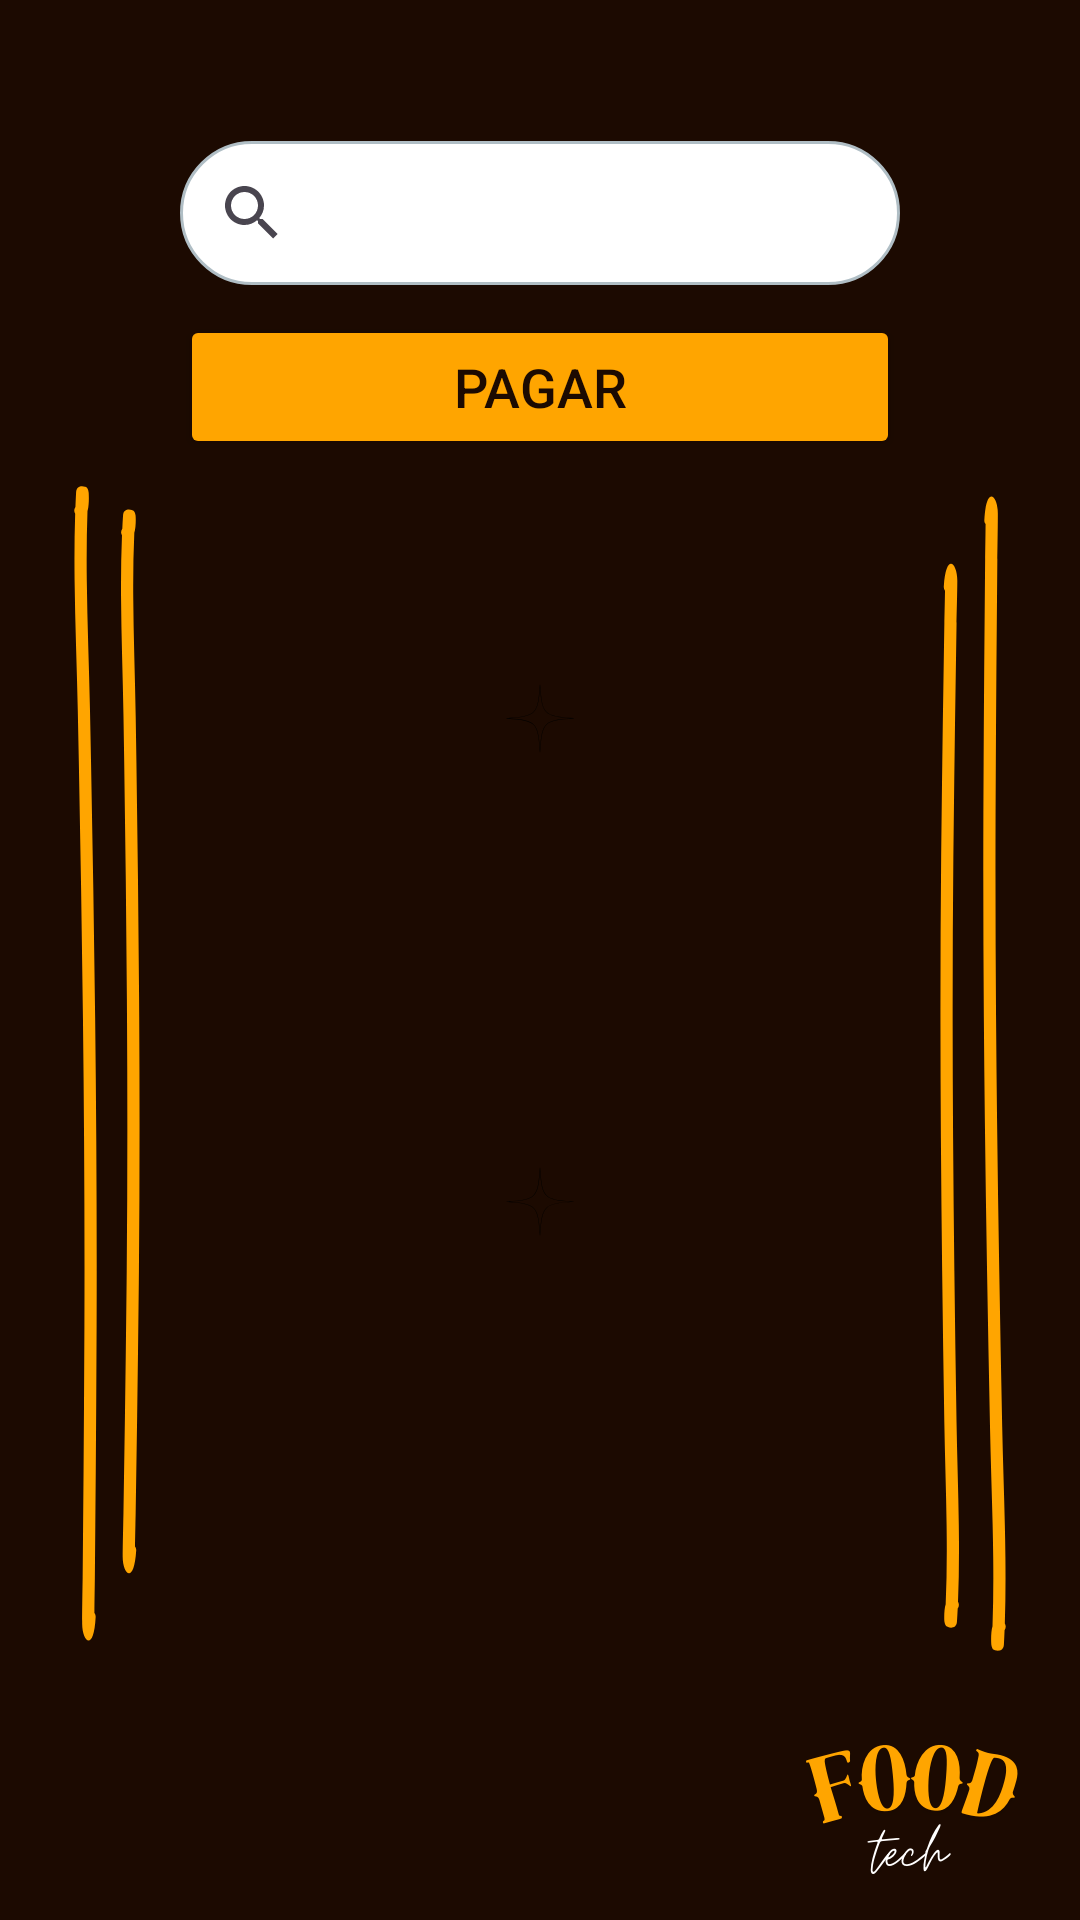

Here is an Android app screen rendered from its layout file. Give the layout XML and the strings, colors and styles it references.
<!-- AndroidManifest.xml: application theme Theme.FOODTECH -->
<!-- res/layout/activity_pedidos.xml -->
<?xml version="1.0" encoding="utf-8"?>
<LinearLayout xmlns:android="http://schemas.android.com/apk/res/android"
    xmlns:tools="http://schemas.android.com/tools"
    android:id="@+id/main"
    android:layout_width="match_parent"
    android:layout_height="match_parent"
    android:background="@drawable/backgroud_img"
    android:orientation="vertical"
    tools:context=".view.Pedidos">

    <LinearLayout
        android:layout_width="match_parent"
        android:layout_height="match_parent"
        android:layout_marginStart="60dp"
        android:layout_marginTop="32dp"
        android:layout_marginEnd="60dp"
        android:layout_marginBottom="125dp"
        android:orientation="vertical">

        <SearchView
            android:layout_width="match_parent"
            android:layout_height="wrap_content"
            android:layout_marginTop="15dp"
            android:background="@drawable/rounded_edittext" />

        <Button
            android:id="@+id/btnGoPayment"
            android:layout_width="match_parent"
            android:layout_height="wrap_content"
            android:layout_marginTop="10dp"
            android:textSize="18sp"
            android:backgroundTint="@color/orange"
            android:textColor="@color/cofee"
            android:text="pagar" />

        <ScrollView
            android:layout_width="match_parent"
            android:layout_height="match_parent"
            android:layout_marginTop="70dp">

            <LinearLayout
                android:id="@+id/linearLayoutTickets"
                android:layout_width="match_parent"
                android:layout_height="wrap_content"
                android:orientation="vertical"
                android:padding="16dp">

            </LinearLayout>
        </ScrollView>
    </LinearLayout>
</LinearLayout>
<!-- resources referenced by this layout -->
<resources>
  <color name="cofee">#1C0A01</color>
  <color name="orange">#FFA500</color>
  <!-- drawable backgroud_img: png bitmap (drawable, 63310 bytes) -->
  <!-- drawable rounded_edittext (drawable) -->
  <?xml version="1.0" encoding="utf-8"?>
  <shape xmlns:android="http://schemas.android.com/apk/res/android">
      <solid android:color="#FFFFFF" />
      <corners android:radius="25dp"/>
      <stroke
          android:width="1dp"
          android:color="#B0BEC5"/>
  </shape>
  <style name="Theme.FOODTECH" parent="Base.Theme.FOODTECH" />
  <style name="Base.Theme.FOODTECH" parent="Theme.Material3.DayNight.NoActionBar">
          
          
      </style>
</resources>
